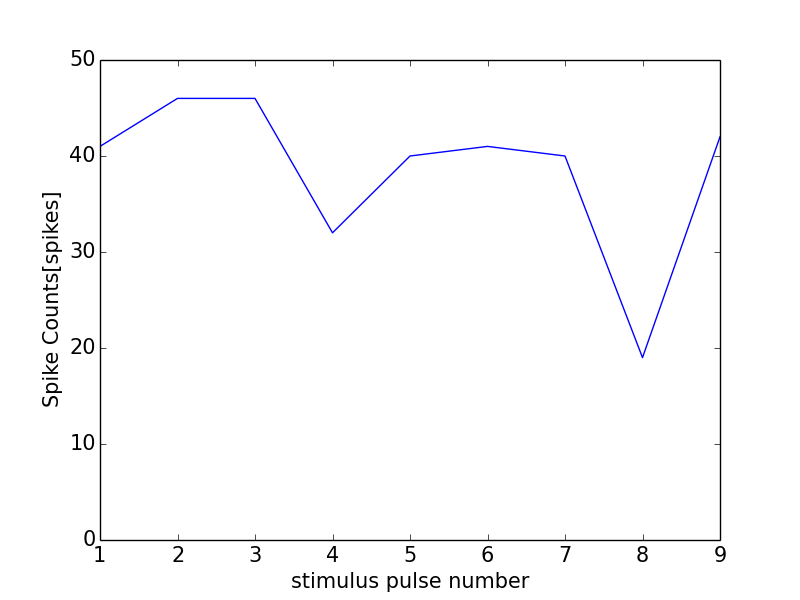

The data file committed next to this chart (first rows):
0, 0.0
0, 0
1, 41
2, 46
3, 46
4, 32
5, 40
6, 41
7, 40
8, 19
9, 42
10, 40
